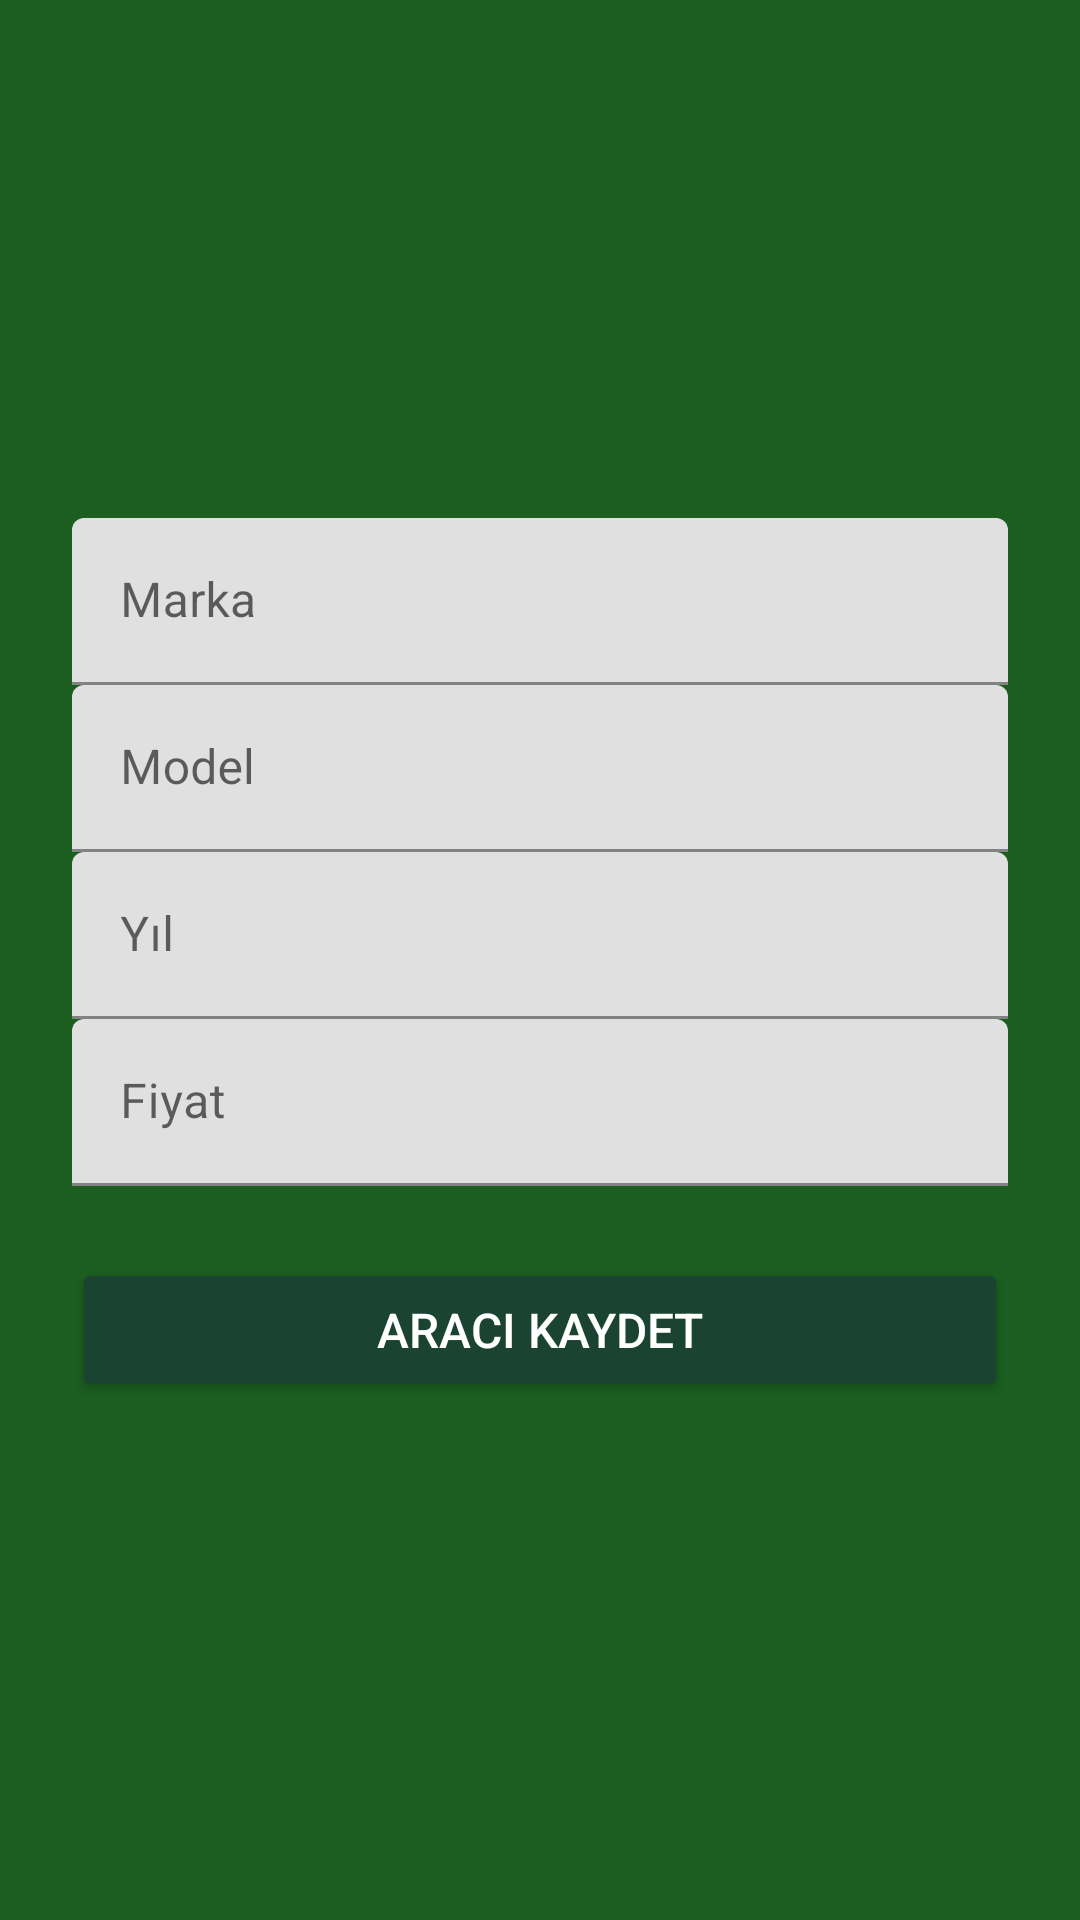

Write the Android layout XML for this screen, with the resource values it uses.
<!-- AndroidManifest.xml: application theme Theme.Proje -->
<!-- res/layout/fragment_add_car.xml -->
<?xml version="1.0" encoding="utf-8"?>
<ScrollView xmlns:android="http://schemas.android.com/apk/res/android"
    xmlns:app="http://schemas.android.com/apk/res-auto"
    android:layout_width="match_parent"
    android:layout_height="match_parent"
    android:background="@color/backgroundDarkGreen"
    android:padding="24dp">

    <LinearLayout
        android:layout_width="match_parent"
        android:layout_height="wrap_content"
        android:orientation="vertical"
        android:gravity="center_horizontal"
        android:layout_gravity="center"
        android:spacing="16dp">

        
        <com.google.android.material.textfield.TextInputLayout
            android:layout_width="match_parent"
            android:layout_height="wrap_content"
            app:hintTextColor="@color/hint"
            app:boxStrokeWidthFocused="2dp">

            <com.google.android.material.textfield.TextInputEditText
                android:id="@+id/edtBrand"
                android:layout_width="match_parent"
                android:layout_height="wrap_content"
                android:textColor="@color/white"
                android:textSize="16sp"
                android:hint="Marka"
                app:boxStrokeColor="@color/primaryGreen"
                app:boxBackgroundColor="@color/backgroundLightGreen"/>
        </com.google.android.material.textfield.TextInputLayout>

        
        <com.google.android.material.textfield.TextInputLayout
            android:layout_width="match_parent"
            android:layout_height="wrap_content"
            app:hintTextColor="@color/hint"
            app:boxStrokeWidthFocused="2dp">

            <com.google.android.material.textfield.TextInputEditText
                android:id="@+id/edtModel"
                android:layout_width="match_parent"
                android:layout_height="wrap_content"
                android:textColor="@color/white"
                android:textSize="16sp"
                android:hint="Model"
                app:boxStrokeColor="@color/primaryGreen"
                app:boxBackgroundColor="@color/backgroundLightGreen"/>
        </com.google.android.material.textfield.TextInputLayout>

        
        <com.google.android.material.textfield.TextInputLayout
            android:layout_width="match_parent"
            android:layout_height="wrap_content"
            app:hintTextColor="@color/hint"
            app:boxStrokeWidthFocused="2dp">

            <com.google.android.material.textfield.TextInputEditText
                android:id="@+id/edtYear"
                android:layout_width="match_parent"
                android:layout_height="wrap_content"
                android:inputType="number"
                android:textColor="@color/white"
                android:textSize="16sp"
                android:hint="Yıl"
                app:boxStrokeColor="@color/primaryGreen"
                app:boxBackgroundColor="@color/backgroundLightGreen"/>
        </com.google.android.material.textfield.TextInputLayout>

        
        <com.google.android.material.textfield.TextInputLayout
            android:layout_width="match_parent"
            android:layout_height="wrap_content"
            app:hintTextColor="@color/hint"
            app:boxStrokeWidthFocused="2dp">

            <com.google.android.material.textfield.TextInputEditText
                android:id="@+id/edtPrice"
                android:layout_width="match_parent"
                android:layout_height="wrap_content"
                android:inputType="numberDecimal"
                android:textColor="@color/white"
                android:textSize="16sp"
                android:hint="Fiyat"
                app:boxStrokeColor="@color/primaryGreen"
                app:boxBackgroundColor="@color/backgroundLightGreen"/>
        </com.google.android.material.textfield.TextInputLayout>

        
        <Button
            android:id="@+id/btnSave"
            android:layout_width="match_parent"
            android:layout_height="wrap_content"
            android:text="Aracı Kaydet"
            android:textColor="@color/white"
            android:textSize="16sp"
            android:backgroundTint="@color/primaryGreen"
            android:layout_marginTop="24dp"
            android:paddingVertical="12dp"
            android:fontFamily="sans-serif-medium" />
    </LinearLayout>
</ScrollView>
<!-- resources referenced by this layout -->
<resources>
  <color name="backgroundDarkGreen">#1B5E20</color>
  <color name="backgroundLightGreen">#33691E</color>
  <color name="hint">#A5D6A7</color>
  <color name="primaryGreen">#1B4332</color>
  <color name="white">#FFFFFFFF</color>
  <style name="Theme.Proje" parent="Base.Theme.Proje" />
  <style name="Base.Theme.Proje" parent="Theme.MaterialComponents.DayNight.NoActionBar">
          <item name="colorPrimary">@color/primaryGreen</item>
          <item name="colorPrimaryVariant">@color/secondaryGreen</item>
          <item name="colorSecondary">@color/accentGreen</item>
          <item name="android:textColor">@color/textWhite</item>
          <item name="android:windowBackground">@color/backgroundDark</item>
      </style>
  <color name="secondaryGreen">#2D6A4F</color>
  <color name="accentGreen">#95D5B2</color>
  <color name="textWhite">#FFFFFF</color>
  <color name="backgroundDark">#081C15</color>
</resources>
